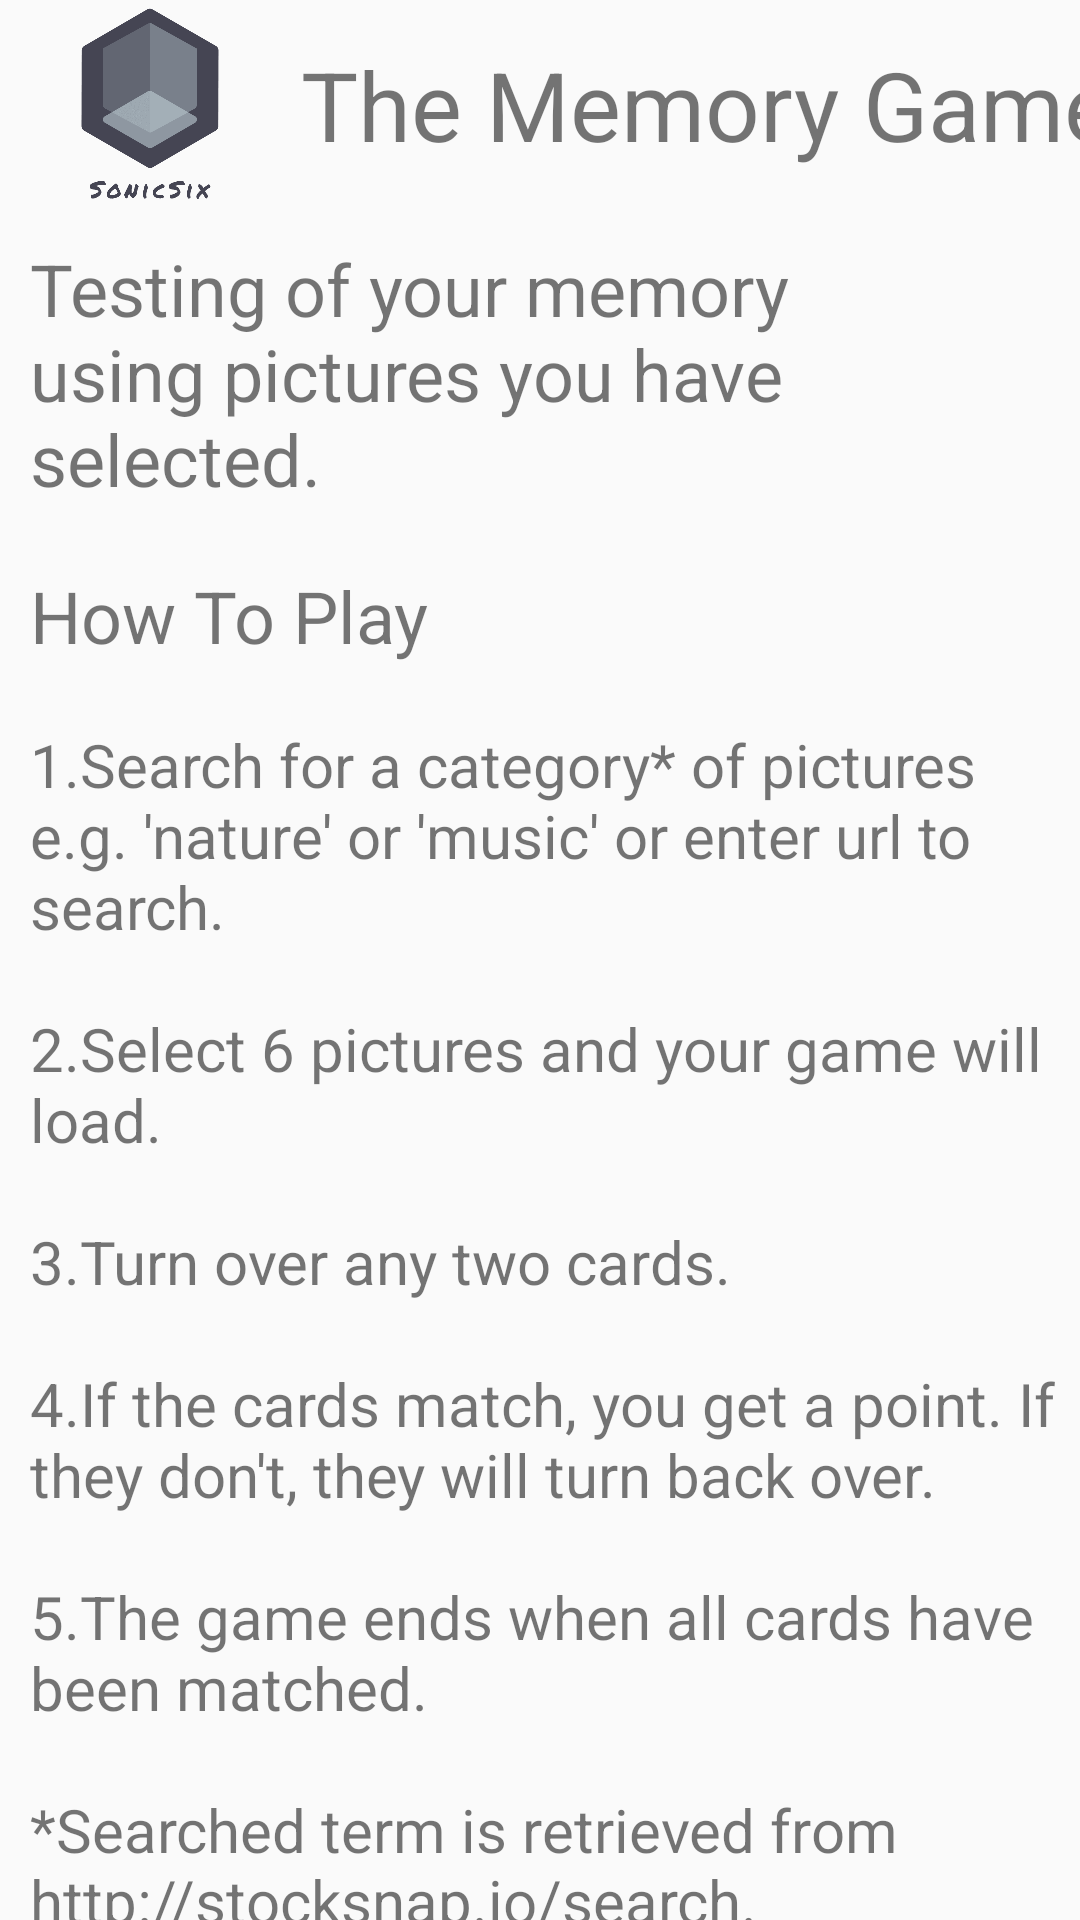

The Android layout XML behind this screen, and the referenced resources:
<!-- AndroidManifest.xml: application theme Theme.AppCompat.Light.NoActionBar -->
<!-- res/layout/activity_view_description.xml -->
<?xml version="1.0" encoding="utf-8"?>
<androidx.constraintlayout.widget.ConstraintLayout
    xmlns:android="http://schemas.android.com/apk/res/android"
    xmlns:app="http://schemas.android.com/apk/res-auto"
    xmlns:tools="http://schemas.android.com/tools"
    android:layout_width="match_parent"
    android:layout_height="match_parent"
    tools:context=".viewDescriptionActivity">
    <ImageView
        android:id="@+id/description_icon"
        android:layout_width="100dp"
        android:layout_height="70dp"
        android:scaleType="centerCrop"
        android:src="@drawable/logo_transparent"
        app:layout_constraintLeft_toLeftOf="parent"
        app:layout_constraintTop_toTopOf="parent" />
    <TextView
        android:id="@+id/description_title"
        android:layout_width="wrap_content"
        android:layout_height="70dp"
        android:gravity="center"
        android:text="@string/the_memory_game"
        android:textSize="32sp"
        app:layout_constraintLeft_toRightOf="@id/description_icon"
        app:layout_constraintTop_toTopOf="parent" />
    <Space
        android:id="@+id/ds1"
        android:layout_width="match_parent"
        android:layout_height="10dp"
        app:layout_constraintTop_toBottomOf="@id/description_icon"/>


    <TextView
        android:id="@+id/description_body"
        android:layout_width="0dp"
        android:layout_height="wrap_content"
        android:layout_marginLeft="10dp"
        android:text="@string/description_overview"
        android:textSize="24sp"
        app:layout_constraintLeft_toLeftOf="parent"
        app:layout_constraintTop_toBottomOf="@id/ds1"
        app:layout_constraintWidth_percent="0.8" />

    <Space
        android:id="@+id/ds2"
        android:layout_width="match_parent"
        android:layout_height="20dp"
        app:layout_constraintTop_toBottomOf="@id/description_body"/>
    <TextView
        android:id="@+id/how_to_play"
        android:layout_width="wrap_content"
        android:layout_height="wrap_content"
        android:layout_marginLeft="10dp"
        android:text="@string/how_to_play"
        android:textSize="24sp"
        app:layout_constraintLeft_toLeftOf="parent"
        app:layout_constraintTop_toBottomOf="@id/ds2" />
    <Space
        android:id="@+id/ds3"
        android:layout_width="match_parent"
        android:layout_height="20dp"
        app:layout_constraintTop_toBottomOf="@id/how_to_play"
        />

    <TextView
        android:id="@+id/description_bod"
        android:layout_width="match_parent"
        android:layout_height="wrap_content"
        android:text="@string/description_body"
        android:textSize="20sp"
        android:layout_marginLeft="10dp"
        app:layout_constraintLeft_toLeftOf="parent"
        app:layout_constraintTop_toBottomOf="@id/ds3"/>

</androidx.constraintlayout.widget.ConstraintLayout>
<!-- resources referenced by this layout -->
<resources>
  <!-- drawable logo_transparent: png bitmap (drawable-v24, 9672 bytes) -->
  <string name="description_body">1.Search for a category* of pictures e.g. \'nature\' or \'music\' or enter url to search.
          \n\n2.Select 6 pictures and your game will load.
          \n\n3.Turn over any two cards.
          \n\n4.If the cards match, you get a point. If they don\'t, they will turn back over.
          \n\n5.The game ends when all cards have been matched.
          \n\n*Searched term is retrieved from http://stocksnap.io/search.
      </string>
  <string name="description_overview">Testing of your memory using pictures you have selected.</string>
  <string name="how_to_play">How To Play</string>
  <string name="the_memory_game">The Memory Game</string>
</resources>
